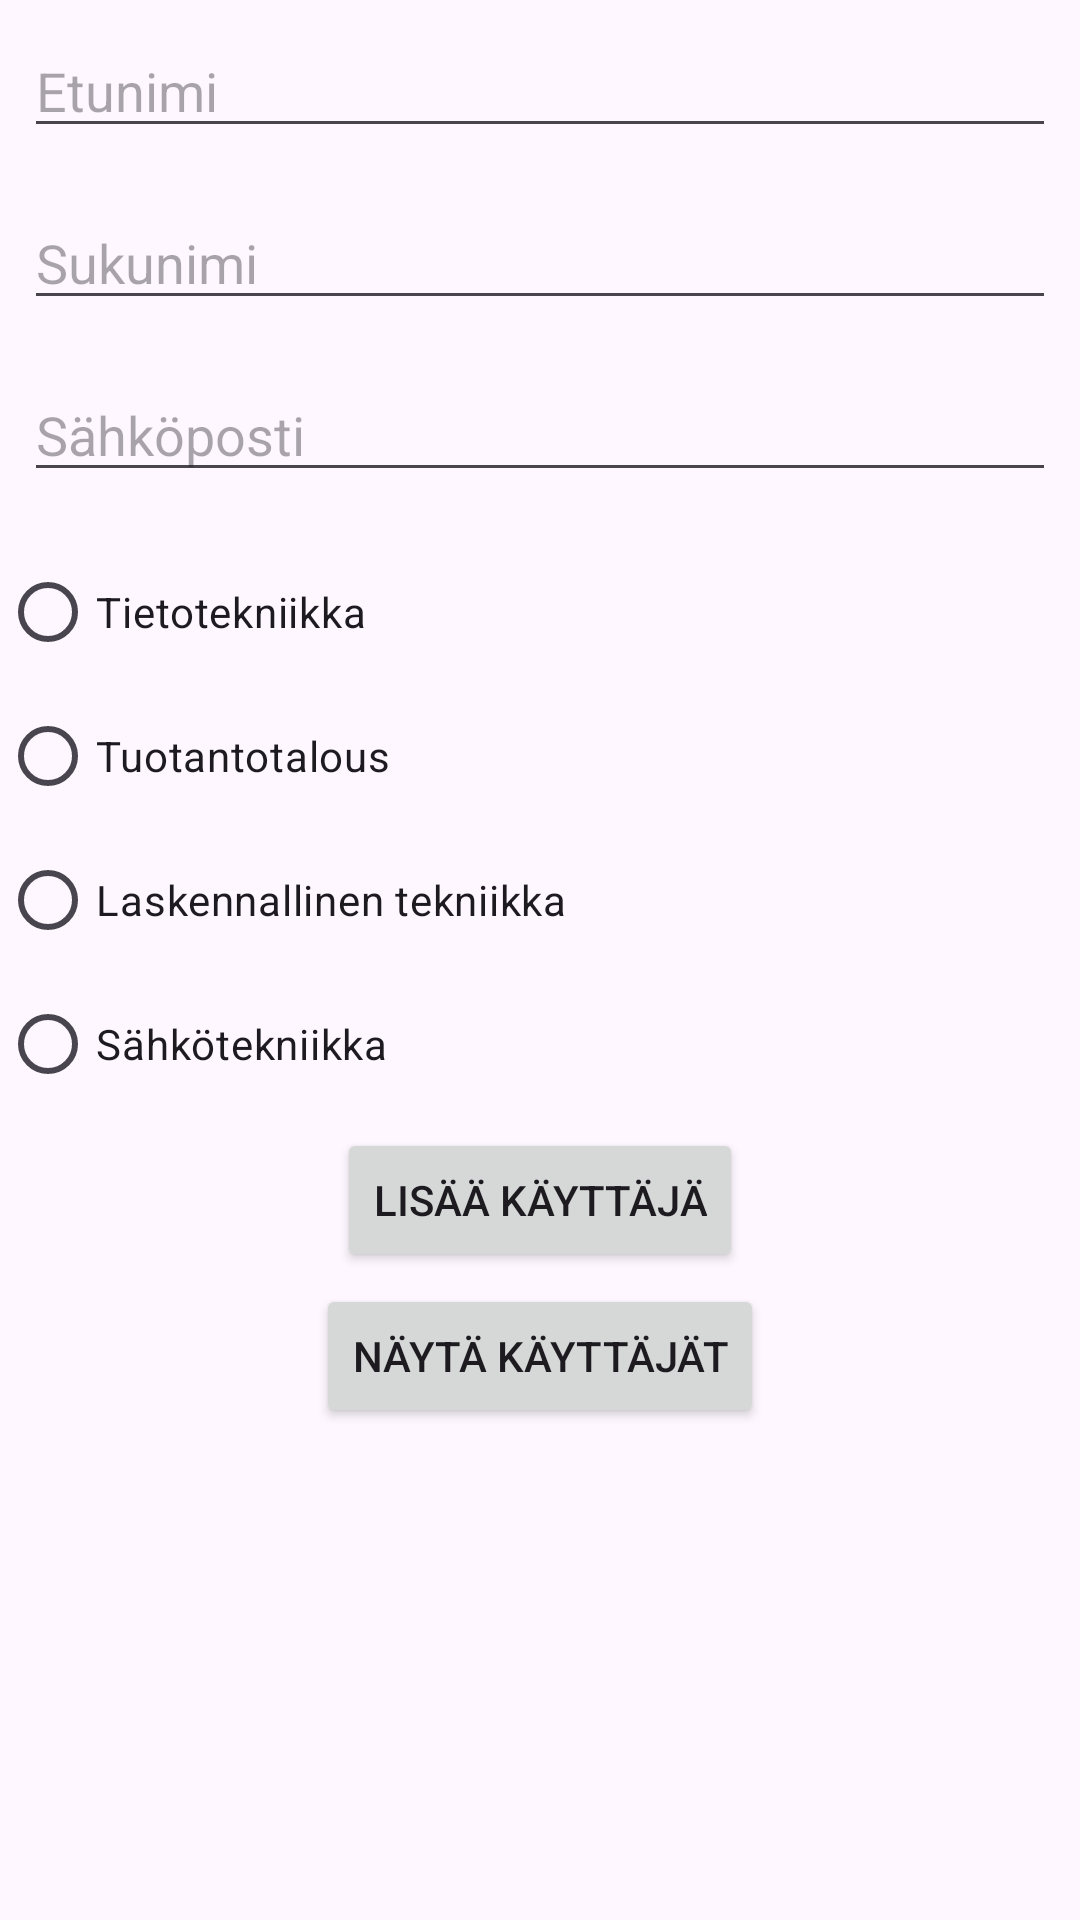

Here is an Android app screen rendered from its layout file. Give the layout XML and the strings, colors and styles it references.
<!-- AndroidManifest.xml: application theme Theme.Androidi_9 -->
<!-- res/layout/adduseractivity.xml -->
<?xml version="1.0" encoding="utf-8"?>
<RelativeLayout xmlns:android="http://schemas.android.com/apk/res/android"
    xmlns:tools="http://schemas.android.com/tools"
    android:layout_width="match_parent"
    android:layout_height="wrap_content"
    tools:context=".AddUserActivity">

    <EditText
        android:id="@+id/editFirstName"
        android:layout_width="match_parent"
        android:layout_height="wrap_content"
        android:hint="@string/first_name_hint"
        android:layout_margin="8dp"
        android:inputType="textPersonName"
        android:autofillHints="nameGiven"
        />

    <EditText
        android:id="@+id/editLastName"
        android:layout_width="match_parent"
        android:layout_height="wrap_content"
        android:hint="@string/last_name_hint"
        android:layout_below="@id/editFirstName"
        android:layout_margin="8dp"
        android:inputType="textPersonName"
        android:autofillHints="nameFamily"
        />

    <EditText
        android:id="@+id/editEmail"
        android:layout_width="match_parent"
        android:layout_height="wrap_content"
        android:hint="@string/email_hint"
        android:layout_below="@id/editLastName"
        android:layout_margin="8dp"
        android:inputType="textEmailAddress"
        android:autofillHints="emailAddress" />

    <RadioGroup
        android:id="@+id/radioDegreeProgram"
        android:layout_width="wrap_content"
        android:layout_height="wrap_content"
        android:layout_below="@id/editEmail"
        android:layout_marginTop="8dp">

        <RadioButton
            android:id="@+id/seRadioButton"
            android:layout_width="wrap_content"
            android:layout_height="wrap_content"
            android:text="@string/degree_tietotekniikka" />


        <RadioButton
            android:id="@+id/imRadioButton"
            android:layout_width="wrap_content"
            android:layout_height="wrap_content"
            android:text="@string/degree_tuotantotalous" />

        <RadioButton
            android:id="@+id/ceRadioButton"
            android:layout_width="wrap_content"
            android:layout_height="wrap_content"
            android:text="@string/degree_laskennallinen_tekniikka" />

        <RadioButton
            android:id="@+id/eeRadioButton"
            android:layout_width="wrap_content"
            android:layout_height="wrap_content"
            android:text="@string/degree_sahkotekniikka" />

    </RadioGroup>

    <Button
        android:id="@+id/addUserButton"
        android:layout_width="wrap_content"
        android:layout_height="wrap_content"
        android:text="@string/add_user_button"
        android:layout_below="@id/radioDegreeProgram"
        android:layout_centerHorizontal="true"
        android:layout_marginTop="4dp"/>

    <Button
        android:id="@+id/showUsersButton"
        android:layout_width="wrap_content"
        android:layout_height="wrap_content"
        android:text="@string/show_users_button"
        android:layout_below="@id/addUserButton"
        android:layout_centerHorizontal="true"
        android:layout_marginTop="4dp"/>

</RelativeLayout>
<!-- resources referenced by this layout -->
<resources>
  <string name="add_user_button">Lisää käyttäjä</string>
  <string name="degree_laskennallinen_tekniikka">Laskennallinen tekniikka</string>
  <string name="degree_sahkotekniikka">Sähkötekniikka</string>
  <string name="degree_tietotekniikka">Tietotekniikka</string>
  <string name="degree_tuotantotalous">Tuotantotalous</string>
  <string name="email_hint">Sähköposti</string>
  <string name="first_name_hint">Etunimi</string>
  <string name="last_name_hint">Sukunimi</string>
  <string name="show_users_button">Näytä käyttäjät</string>
  <style name="Theme.Androidi_9" parent="Base.Theme.Androidi_9" />
  <style name="Base.Theme.Androidi_9" parent="Theme.Material3.DayNight.NoActionBar">
          
          
      </style>
</resources>
